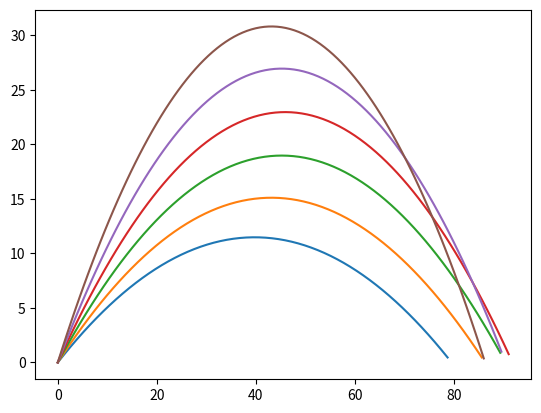

Write the Python code that produced this figure.
import numpy as np 
import matplotlib.pyplot as plt 
import math as m

v = 30
g= 9.8

theta = np.arange(m.pi/6, m.pi/3, m.pi/36)

t = np.linspace(0,5, num =100)

for i in theta:
    empty_array1 = []
    empty_array2 = []

    for j in t:

        x = ((v*j)*np.cos(i))
        y = ((v*j)*np.sin(i)) - ((0.5*g)*(j**2))



        empty_array1.append(x)
        empty_array2.append(y)
    p = [i for i, j in enumerate(empty_array2) if j < 0]                        
    for i in sorted(p, reverse = True):
        del empty_array1[i]
        del empty_array2[i]
    plt.plot(empty_array1, empty_array2)

plt.show()